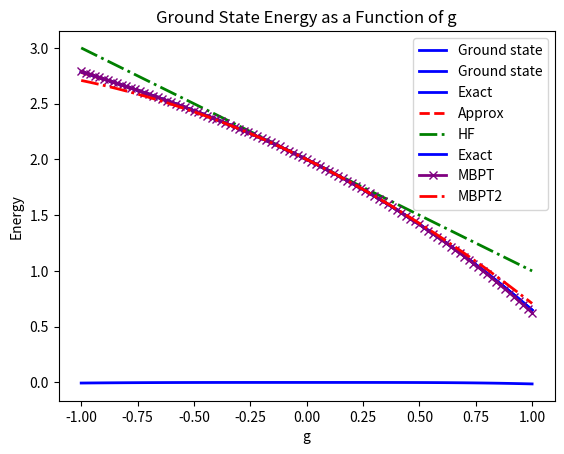

Source code (Python):
import numpy as np
import matplotlib.pyplot as plt

class Electron:
    def __init__(self,level:int,spin:float):
        self.level = level
        self.spin = spin
        self.particle = {'level':self.level,'spin':self.spin}

class manybodies:
    def __init__(self,particles):
        self.particles = particles
        self.manybody = {'particles':self.particles}
        try:
            self.orbitals = self.fill_orbitals()
            self.states =   self.fill_states()
        except:
            pass
        # print("State: ",self.states)
    
    def add_particle(self,particle):
        if particle not in self.particles:
            self.particles.append(particle)
            self.manybody = {'particles':self.particles}
            self.orbitals = self.fill_orbitals()
        else:
            print('Particle already exists in the system')

    def fill_orbitals(self):
        #fill the orbitals with electrons
        orbitals = {}
        for i in range(len(self.particles)):
            if self.particles[i]['level'] in orbitals:
                orbitals[self.particles[i]['level']].append(self.particles[i]['spin'])
            else:
                orbitals[self.particles[i]['level']] = [self.particles[i]['spin']]
        return orbitals

    
    def single_particle_energy(self,state):
        if len(state) != 4:
            raise ValueError('State must have 4 particles')
        energy = 0
        E_level1 = state[0].level
        E_level2 = state[2].level
        return 2*(E_level1+E_level2 -2)

    def interraction_energy(self,state1, state2,g):
        #check for orthogonality
        if len(state1) != 4 or len(state2) != 4:
            raise ValueError('State must have 4 particles')
        #find max energy level
       

        alpha = state1[0].level
        beta = state1[2].level
        gamma = state2[0].level
        delta = state2[2].level
        E = 0
        maximum = max(alpha,beta,gamma,delta)

        for p in range(1,maximum+1):
            for q in range(1,maximum+1):
                
                if beta == delta and alpha == p and q == gamma:
                    
                    E += 1
                    # return +1
                if beta == gamma and alpha == p and delta == q:
                    
                    E += 1
                    # return -1
                if beta == p and alpha == delta and gamma == q:
                    
                    E += 1
                    # return -1
                if beta == p and alpha == gamma and delta == q:
                    
                    E += 1
                    # return +1
                
        return E*g

    
    def pair_creation_operator(self,level):
        p1,p2 = Electron(level,1/2),Electron(level,-1/2)
        return p1,p2
    
    def create_state(self,levels:np.array):
        #create a state with 4 particles
        p = []
        for i in range(len(levels)):
            p1,p2 = self.pair_creation_operator(levels[i])
            p.append(p1)
            p.append(p2)
        if len(p)%4 == 0:
            return p
        else:
            print('Error in creating the state. Need to have 4 particles per state')
        #every state has 4 particle
        #create the state with 4 particle
        state = {}
        for i in range(0,len(levels),4):
            p1,p2,p3,p4 = p[i],p[i+1],p[i+2],p[i+3]
            state[i] = [p1,p2,p3,p4]
        return state
    
    def create_set_of_states(self,MaxEP1:int,MaxEp2:int):
        #create a set of states
        #2 and 2 levels up to maxmum energy
        #2 levels cannot be the same in the same state
        #maybe set j in range (i+1,Maxmimum_energy+1)
        states = {}
        for i in range(1,MaxEP1+1):
            for j in range(i+1,MaxEp2+1):
                if i != j:
                    states[i,j ] = self.create_state(np.array([i,j]))
        return states
    

    def Hamiltonian(self,MaxEp1:int,MaxEp2:int,g:np.ndarray):
        states1 = self.create_set_of_states(MaxEp1,MaxEp2)
        states2 = self.create_set_of_states(MaxEp1,MaxEp2)

        H0 = np.eye(len(states1))
        for i,s in enumerate(states1):
            H0[i,i] = system.single_particle_energy(states1[s])

        V = np.zeros((len(states1),len(states2)))
        for i,s1 in enumerate(states1):
            for j,s2 in enumerate(states2):
                e = system.interraction_energy(states1[s1],states2[s2],1)
                V[i,j] = e
        self.H0 = H0
        self.V = V
        H = self.H0 - (g/2 * self.V)
        return H
    
    def crondelta(self,a,b):
        if a == b:
            return 1
        return 0
    
    def HF(self,dims,g):
        hmat = np.zeros((dims,dims))
        alpha = np.arange(1,dims,1)
        hmat[0,0] = 2 - g
        for a in alpha:
            hmat[a,a] = ( (2 - g) + sum((p) * self.crondelta(a,p) for p in [0,1])
                            + sum((p) * self.crondelta(a,p) for p in [2,3]) 
                                + 0.5 * g * sum(1 * self.crondelta(a,p) for p in [0,1]) )
     

        return hmat
    
    def MBPT3rd(self, g):
        return 2-g -7/24*g**2 -1/12*g**3
    def MBPT2rd(self, g):
        return 2-g -7/24*g**2 

    




if __name__ == "__main__":
    #try it out
    system = manybodies([])
    levels = np.array([1,2])
    state = system.create_state(levels)
    energy = system.single_particle_energy(state)

    n = 101
    energies = np.zeros((n, 5))
    g_values = np.linspace(-1, 1, n)
    for i, g in enumerate(g_values):
        H = system.Hamiltonian(2,4,g)
        energies[i] = np.linalg.eigvalsh(H)
    
    energies2 = np.zeros((n, 6))
    for i, g in enumerate(g_values):
        H = system.Hamiltonian(3,4,g)
        energies2[i] = np.linalg.eigvalsh(H)
    

    deltaE0 = energies2[:, 0] - energies[:, 0]
    plt.plot(g_values, deltaE0, label="Ground state", linestyle="-", color="blue", linewidth=2)
    plt.xlabel("g")
    plt.ylabel("Δ E")
    plt.title("Ground state energy difference as a function of g")
    plt.legend()
    plt.show()


    # for i in range(5
    #                ):
    #     if i == 3:
    #         linestyle = "dotted"
    #         color = "magenta"
    #     else:
    #         linestyle = "-"
    #         color = None
    #     plt.plot(g_values, energies[:, i], label=f"State {i}", linestyle=linestyle, color=color, linewidth=4)
    
    # plt.xlabel("g")
    # plt.ylabel("Energy")
    # plt.title("Energy levels as a function of g")
    # plt.legend()
    # plt.show()

    
    plt.plot(g_values, energies[:,0], label="Ground state", linestyle="-", color="blue", linewidth=2)
    plt.xlabel("g")
    plt.ylabel("Energy")
    plt.title("Ground state energy as a function of g")
    plt.legend()
    plt.show()

    exact = energies[:, 0]
    approx = energies2[:, 0]
    hfE = np.zeros((n,4))
    #hfEnergies = np.zeros((n,4))
    for i, g in enumerate(g_values):
        mat = system.HF(4,g)
   
        hfE[i] = np.linalg.eigvalsh(mat)

    hf = hfE[:,0]

    plt.plot(g_values, exact, label="Exact", linestyle="-", color="blue", linewidth=2)
    plt.plot(g_values, approx, label="Approx", linestyle="dashed", color="red", linewidth=2)
    plt.plot(g_values, hf, label="HF", linestyle="dashdot", color="green", linewidth=2)
    plt.xlabel("g")
    plt.grid()
    plt.legend()
    plt.ylabel("Energy")
    plt.title("Ground state energy as a function of g")
    plt.show()


    MBPT3rd= np.zeros(n)
    MBPT2rd = np.zeros(n)
    for i, g in enumerate(g_values):
        MBPT3rd[i] = system.MBPT3rd(g)
        MBPT2rd[i] = system.MBPT2rd(g)



    plt.plot(g_values, exact, label="Exact", linestyle="-", color="blue", linewidth=2)
    plt.plot(g_values, MBPT3rd, "x-",label="MBPT", color="purple", linewidth=2)
    plt.plot(g_values, MBPT2rd, "-.",label="MBPT2", color="red", linewidth=2)


    # Add labels, title, legend, and grid
    plt.xlabel("g")
    plt.ylabel("Energy")
    plt.title("Ground State Energy as a Function of g")
    plt.legend()
    plt.grid()
    plt.show()